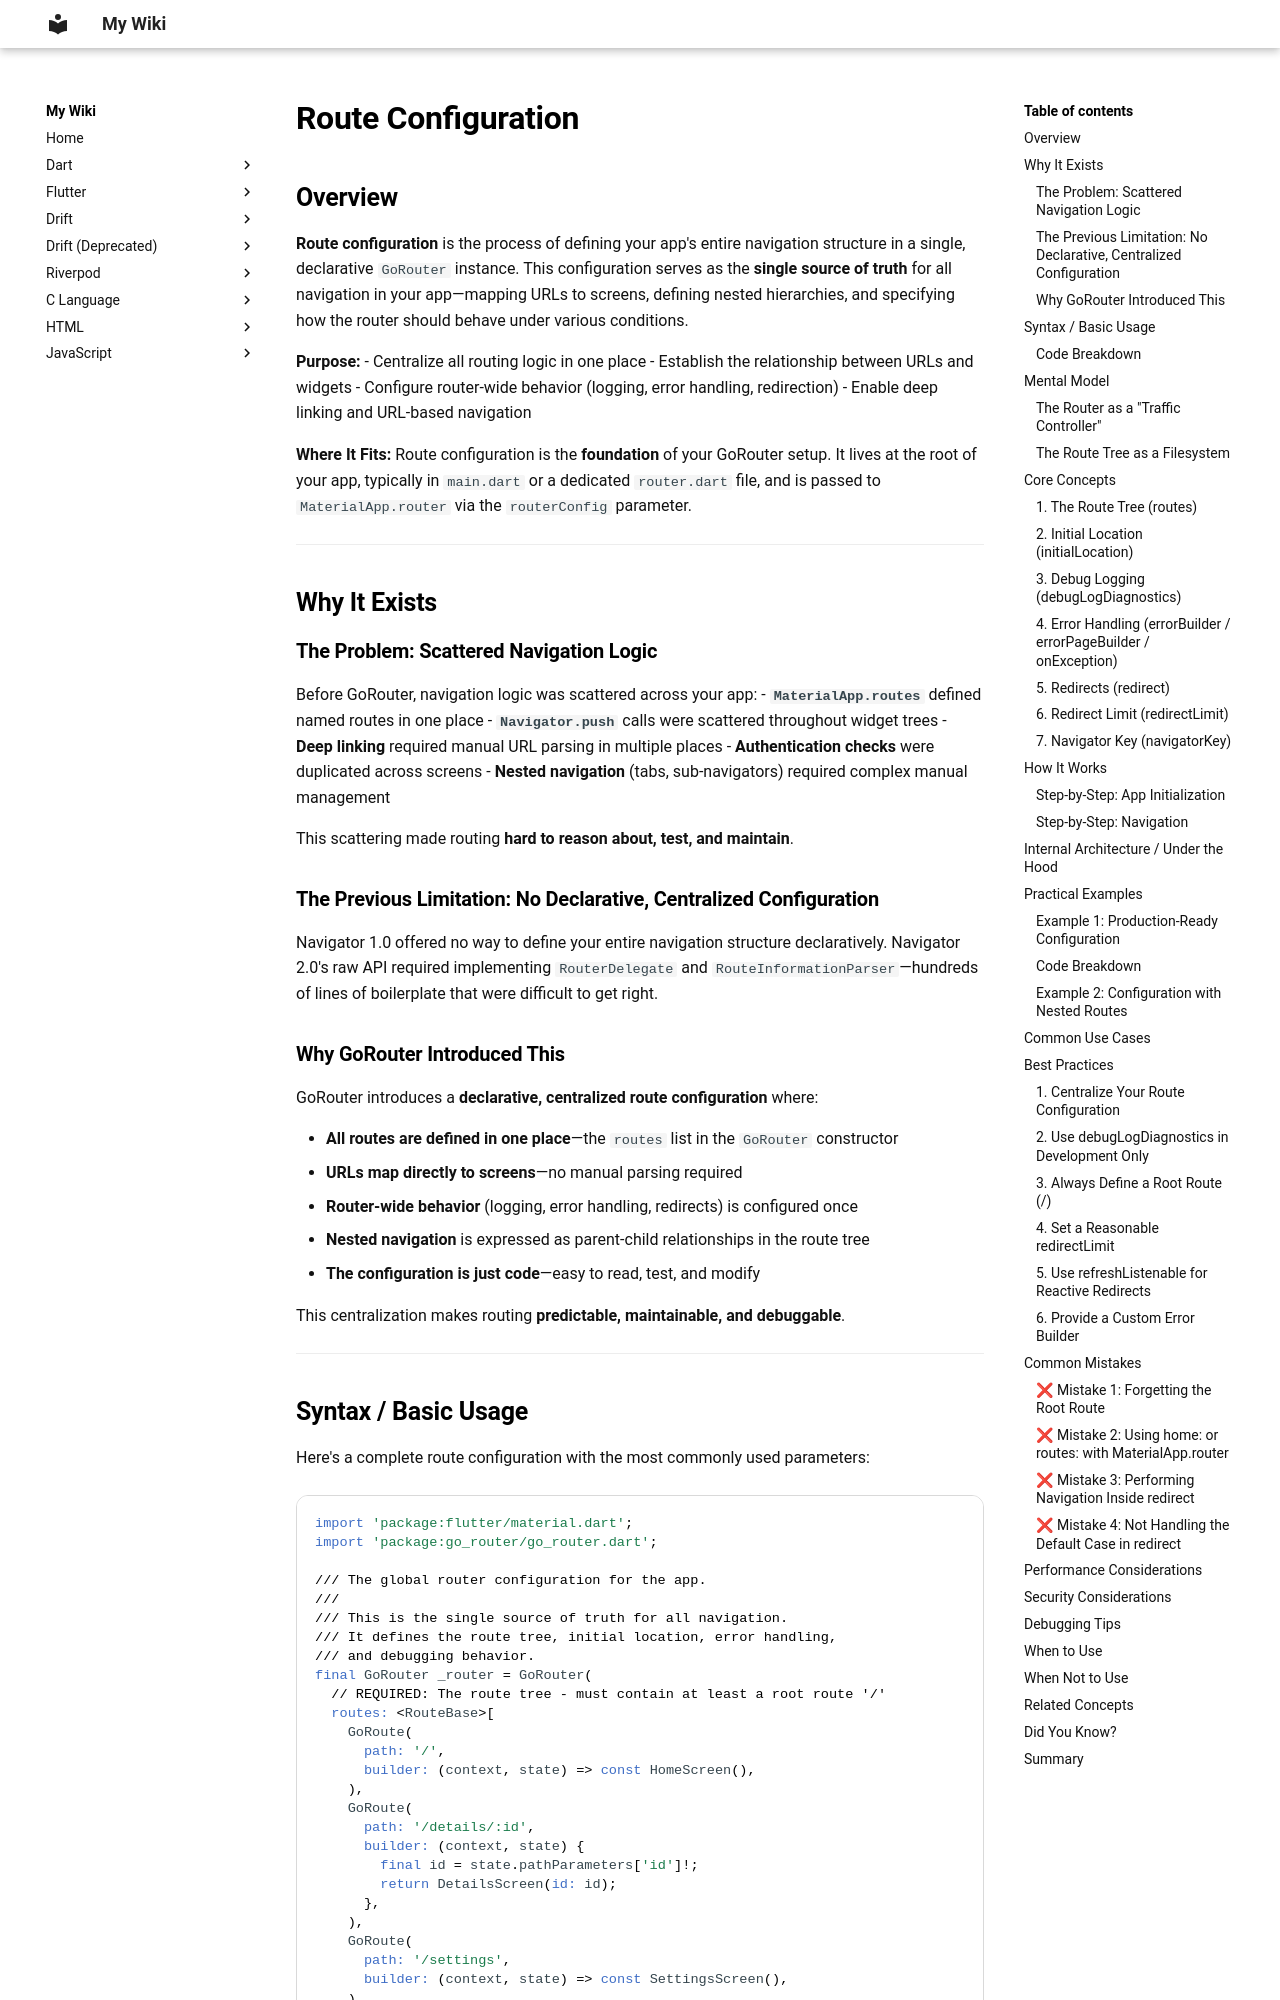

repository: aromalsibu/my-dev-wiki · page: gorouter/02_core_concepts/01_route_configuration/index.html · generator: mkdocs

# Route Configuration

## Overview

**Route configuration** is the process of defining your app's entire navigation structure in a single, declarative `GoRouter` instance. This configuration serves as the **single source of truth** for all navigation in your app—mapping URLs to screens, defining nested hierarchies, and specifying how the router should behave under various conditions.

**Purpose:**
- Centralize all routing logic in one place
- Establish the relationship between URLs and widgets
- Configure router-wide behavior (logging, error handling, redirection)
- Enable deep linking and URL-based navigation

**Where It Fits:**
Route configuration is the **foundation** of your GoRouter setup. It lives at the root of your app, typically in `main.dart` or a dedicated `router.dart` file, and is passed to `MaterialApp.router` via the `routerConfig` parameter.

---

## Why It Exists

### The Problem: Scattered Navigation Logic

Before GoRouter, navigation logic was scattered across your app:
- **`MaterialApp.routes`** defined named routes in one place
- **`Navigator.push`** calls were scattered throughout widget trees
- **Deep linking** required manual URL parsing in multiple places
- **Authentication checks** were duplicated across screens
- **Nested navigation** (tabs, sub-navigators) required complex manual management

This scattering made routing **hard to reason about, test, and maintain**.

### The Previous Limitation: No Declarative, Centralized Configuration

Navigator 1.0 offered no way to define your entire navigation structure declaratively. Navigator 2.0's raw API required implementing `RouterDelegate` and `RouteInformationParser`—hundreds of lines of boilerplate that were difficult to get right.

### Why GoRouter Introduced This

GoRouter introduces a **declarative, centralized route configuration** where:

- **All routes are defined in one place**—the `routes` list in the `GoRouter` constructor
- **URLs map directly to screens**—no manual parsing required
- **Router-wide behavior** (logging, error handling, redirects) is configured once
- **Nested navigation** is expressed as parent-child relationships in the route tree
- **The configuration is just code**—easy to read, test, and modify

This centralization makes routing **predictable, maintainable, and debuggable**.

---
